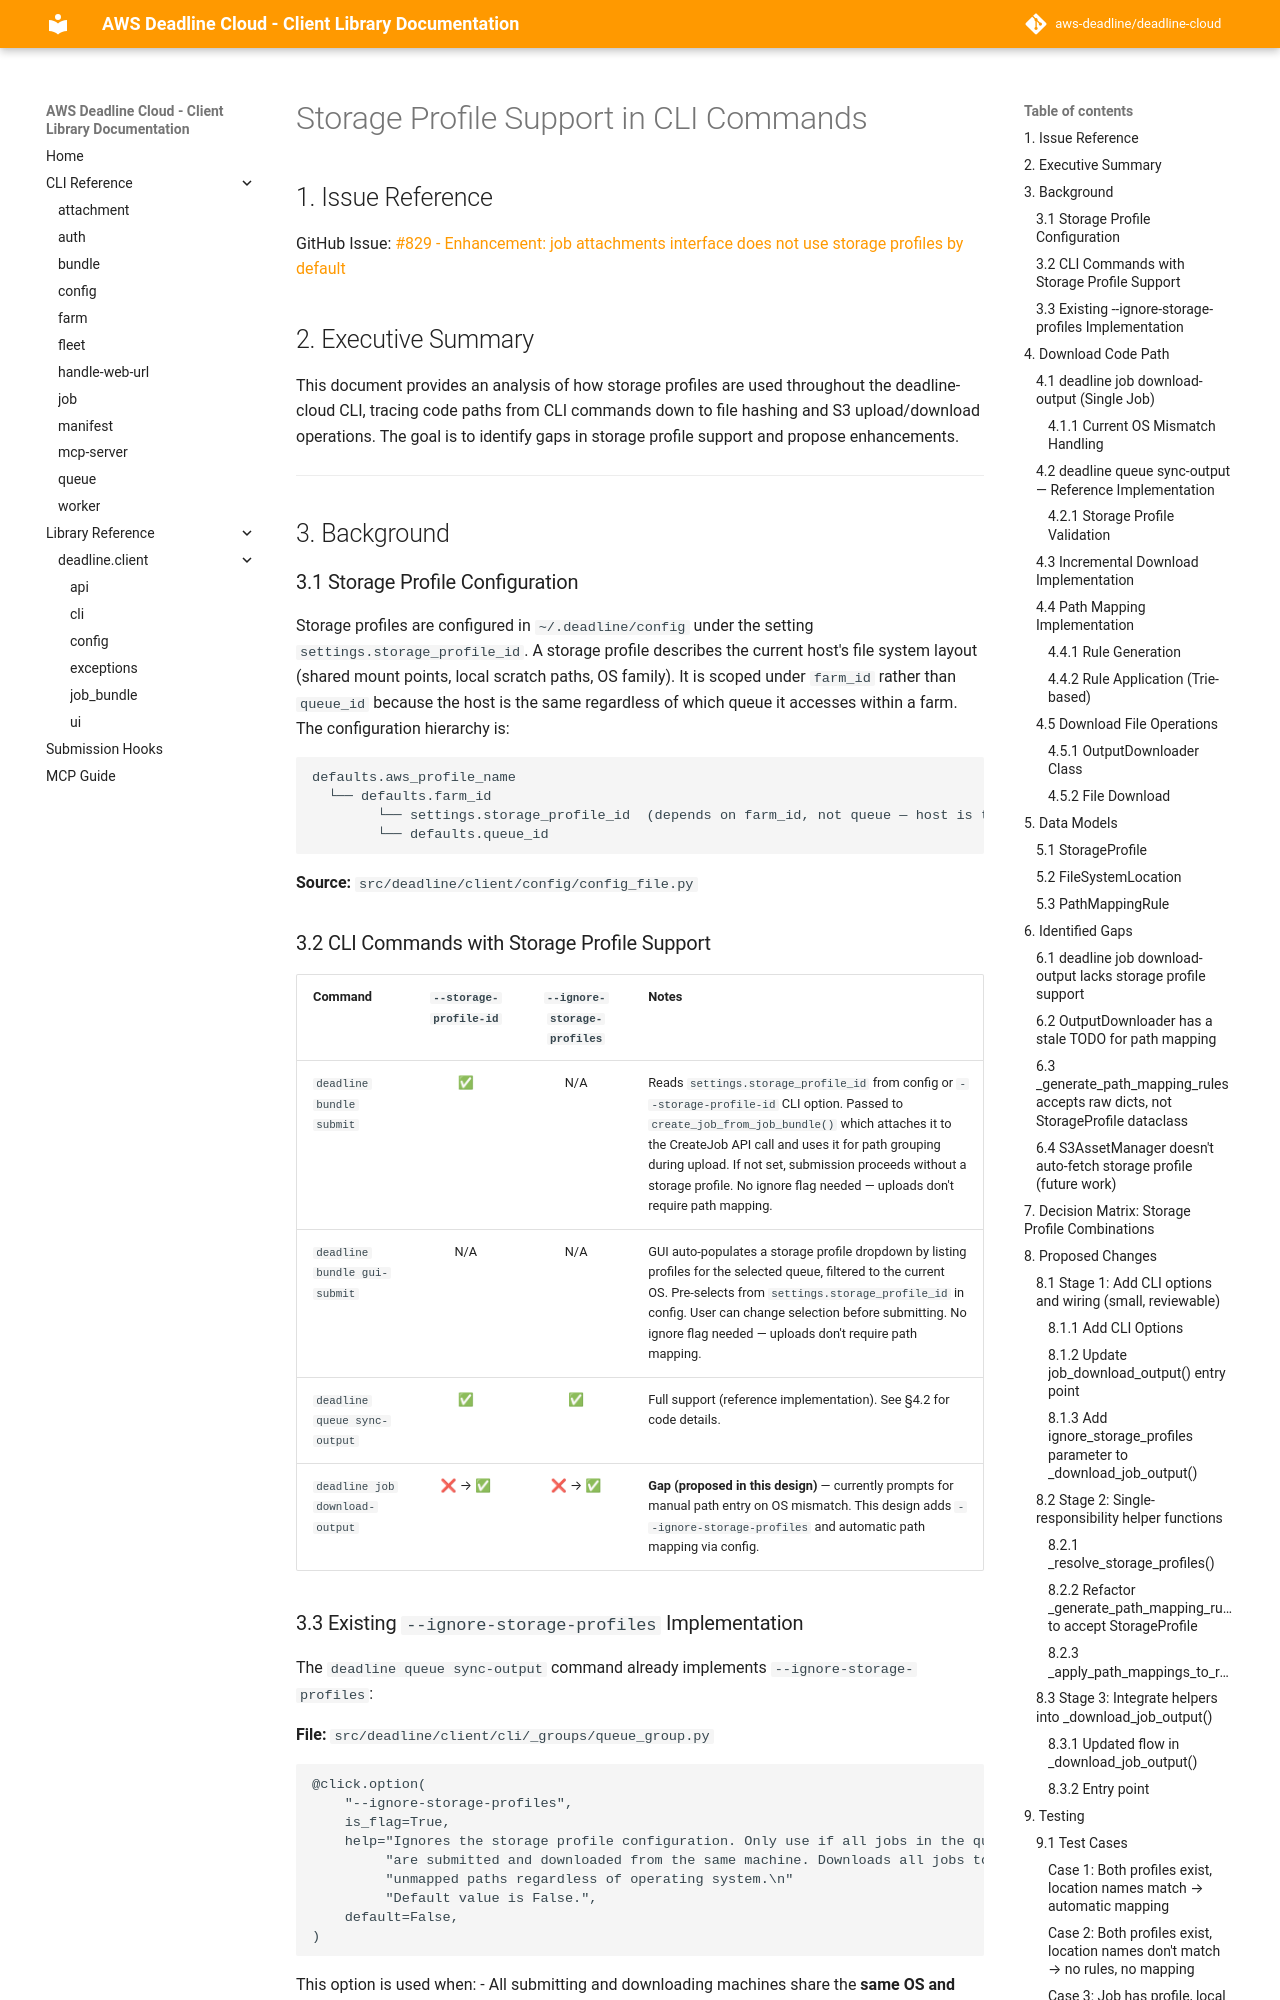

repository: kavmur/deadline-cloud · page: design/storage-profile-cli-support/index.html · generator: mkdocs

# Storage Profile Support in CLI Commands

## 1. Issue Reference
GitHub Issue: [#829 - Enhancement: job attachments interface does not use storage profiles by default](https://github.com/aws-deadline/deadline-cloud/issues/829)

## 2. Executive Summary

This document provides an analysis of how storage profiles are used throughout the deadline-cloud CLI, tracing code paths from CLI commands down to file hashing and S3 upload/download operations. The goal is to identify gaps in storage profile support and propose enhancements.

---

## 3. Background

### 3.1 Storage Profile Configuration

Storage profiles are configured in `~/.deadline/config` under the setting `settings.storage_profile_id`. A storage profile describes the current host's file system layout (shared mount points, local scratch paths, OS family). It is scoped under `farm_id` rather than `queue_id` because the host is the same regardless of which queue it accesses within a farm. The configuration hierarchy is:

```
defaults.aws_profile_name
  └── defaults.farm_id
        └── settings.storage_profile_id  (depends on farm_id, not queue — host is the same across queues)
        └── defaults.queue_id
```

**Source:** `src/deadline/client/config/config_file.py`

### 3.2 CLI Commands with Storage Profile Support

| Command | `--storage-profile-id` | `--ignore-storage-profiles` | Notes |
|---------|:----------------------:|:---------------------------:|-------|
| `deadline bundle submit` | ✅ | N/A | Reads `settings.storage_profile_id` from config or `--storage-profile-id` CLI option. Passed to `create_job_from_job_bundle()` which attaches it to the CreateJob API call and uses it for path grouping during upload. If not set, submission proceeds without a storage profile. No ignore flag needed — uploads don't require path mapping. |
| `deadline bundle gui-submit` | N/A | N/A | GUI auto-populates a storage profile dropdown by listing profiles for the selected queue, filtered to the current OS. Pre-selects from `settings.storage_profile_id` in config. User can change selection before submitting. No ignore flag needed — uploads don't require path mapping. |
| `deadline queue sync-output` | ✅ | ✅ | Full support (reference implementation). See §4.2 for code details. |
| `deadline job download-output` | ❌ → ✅ | ❌ → ✅ | **Gap (proposed in this design)** — currently prompts for manual path entry on OS mismatch. This design adds `--ignore-storage-profiles` and automatic path mapping via config. |

### 3.3 Existing `--ignore-storage-profiles` Implementation

The `deadline queue sync-output` command already implements `--ignore-storage-profiles`:

**File:** `src/deadline/client/cli/_groups/queue_group.py`

```python
@click.option(
    "--ignore-storage-profiles",
    is_flag=True,
    help="Ignores the storage profile configuration. Only use if all jobs in the queue "
         "are submitted and downloaded from the same machine. Downloads all jobs to "
         "unmapped paths regardless of operating system.\n"
         "Default value is False.",
    default=False,
)
```

This option is used when:
- All submitting and downloading machines share the **same OS and mount points**
- No path mapping is needed
- Downloads go to the original unmapped paths

The proposal is to extend this existing pattern to `deadline job download-output`.

For a code deep dive into the upload path (job submission), see §12 (Appendix C).

---
